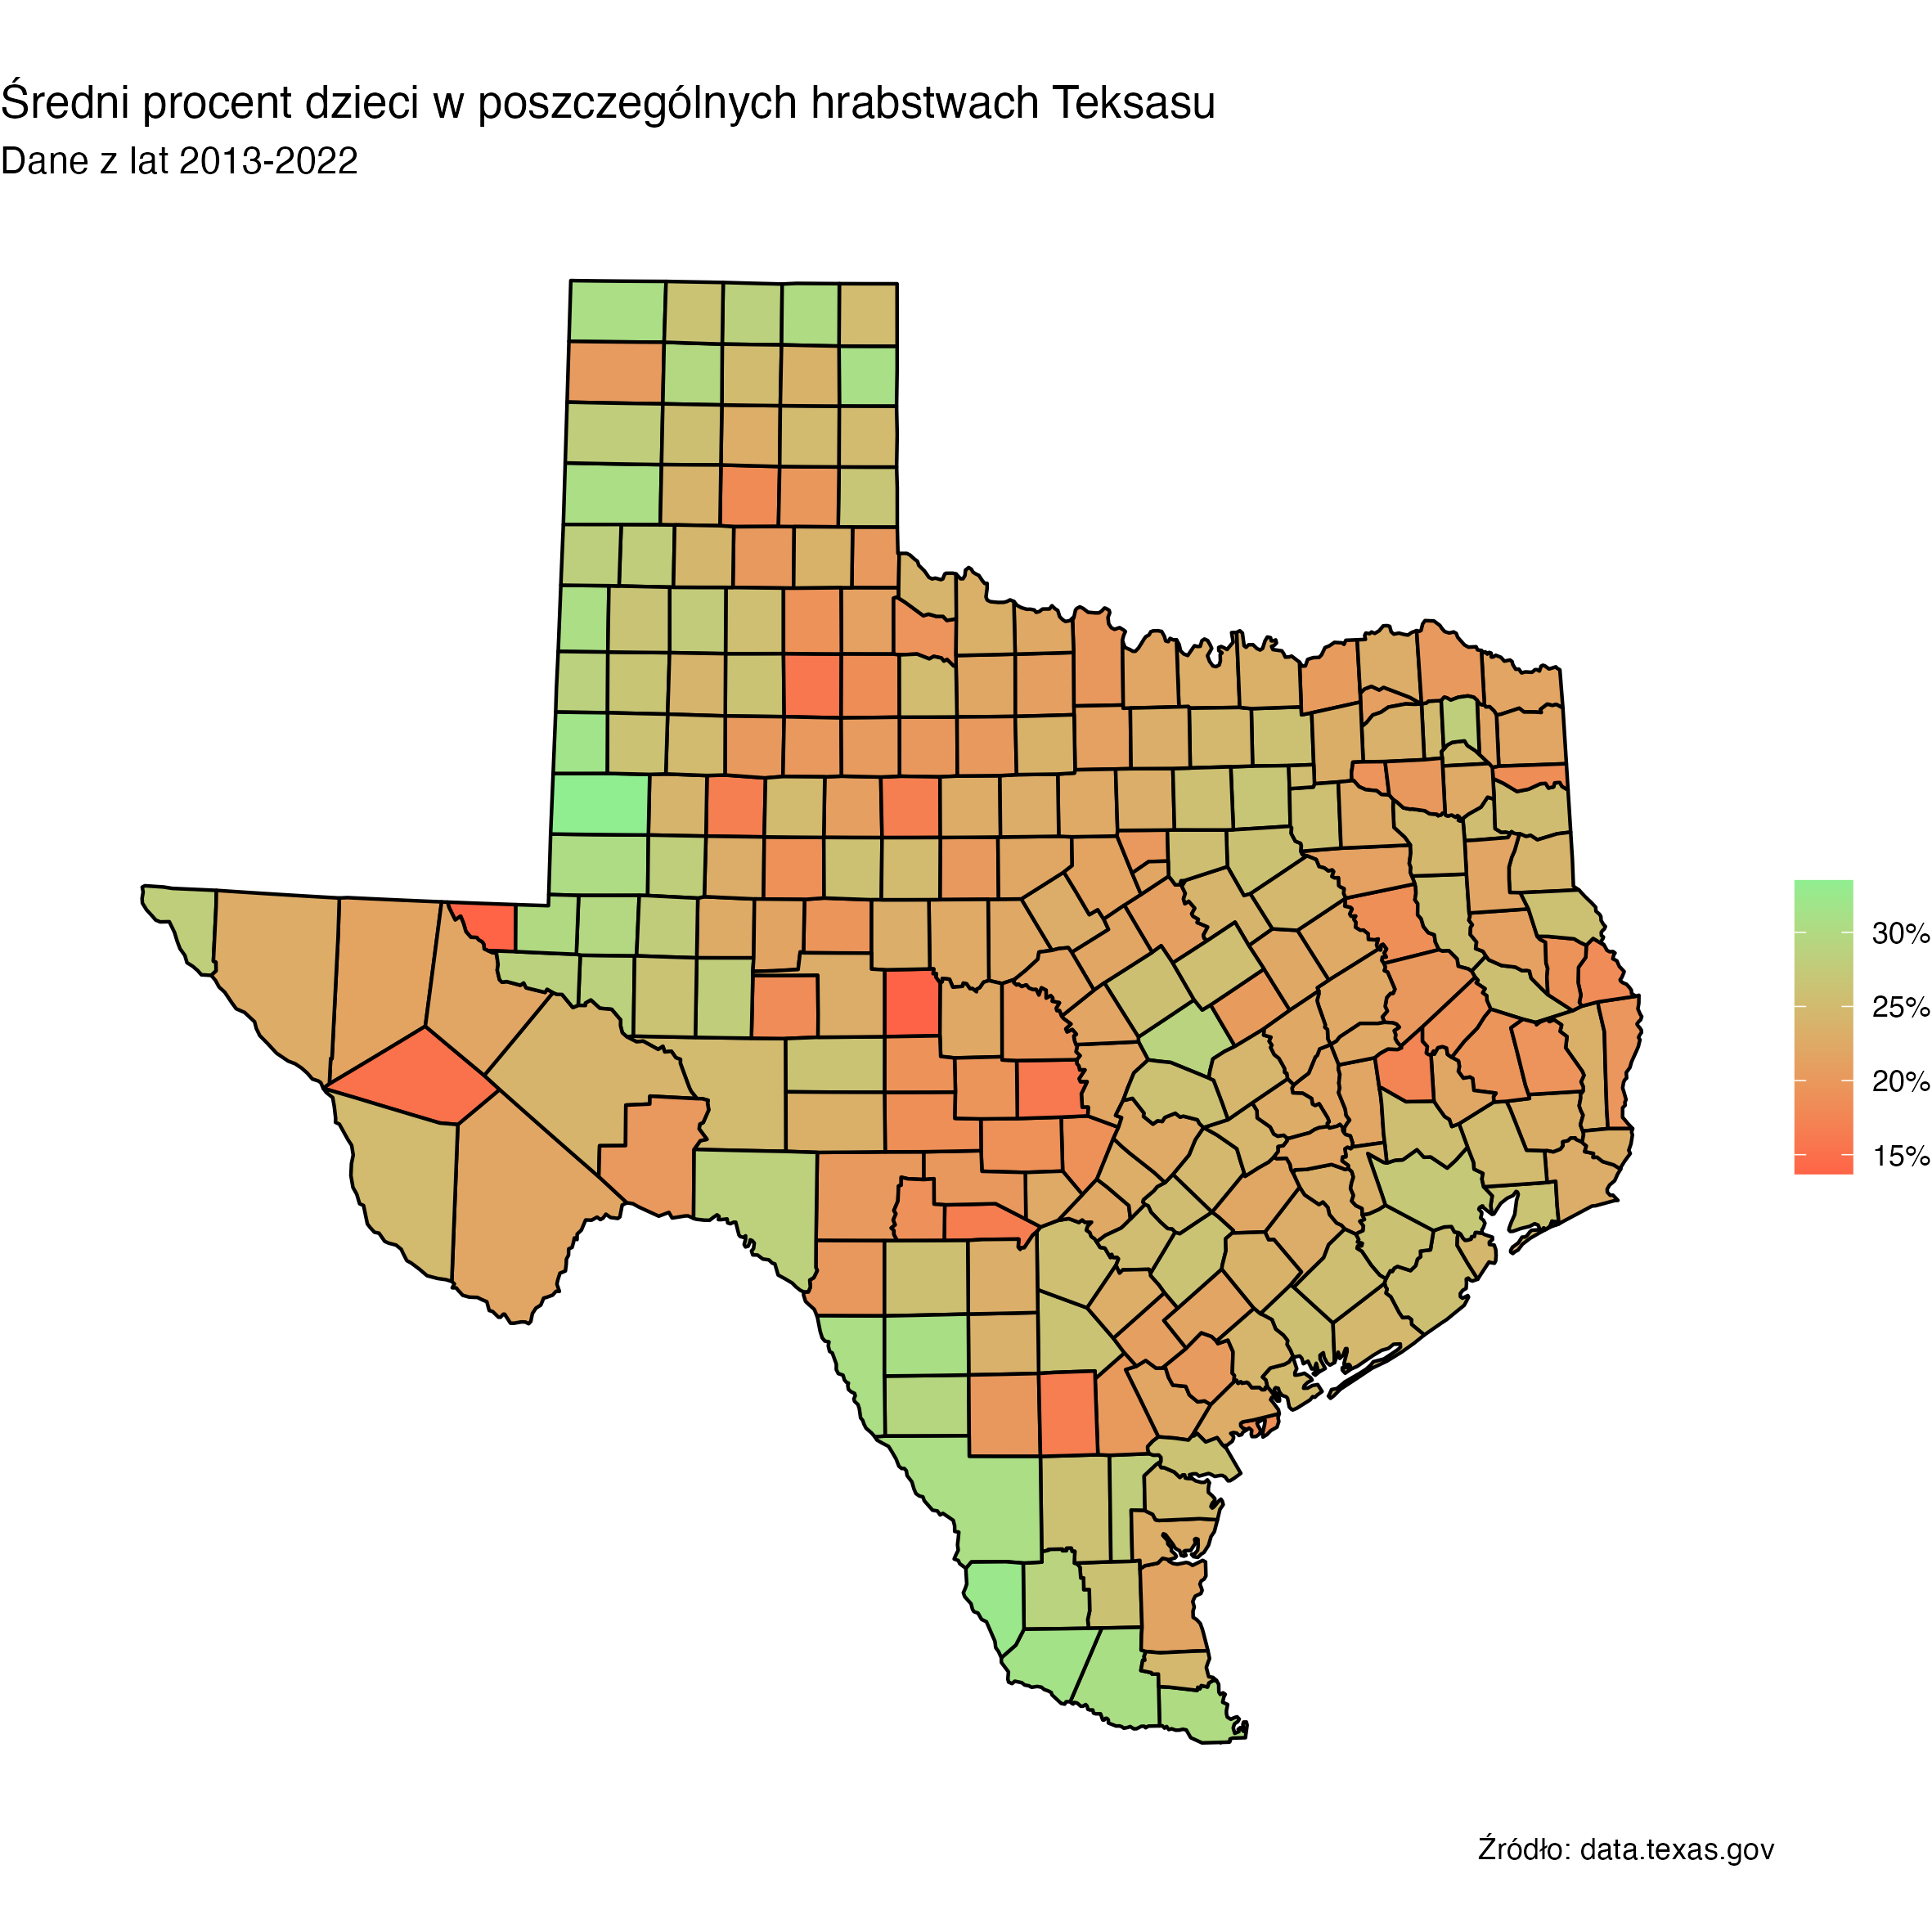

The script that saved this image:
library(ggplot2)
library(maps)
library(mapdata)
library(dplyr)
library(scales)

#sources
# https://data.texas.gov/dataset/CPI-1-1-Texas-Child-Population-ages-0-17-by-County/x5xb-idr6
# Load data
setwd("/Users/fantasy2fry/Documents/informatyczne/iadstudia/twd/2023Z-DataVisualizationTechniques/homeworks/hw3/FrydrysiakNorbert")

read.csv("datatexas.csv")->texas

texas=texas %>% group_by(County) %>% summarise(children=mean(
  X..of.Children.in.Total.Population))%>% select(
    County, children)

texas_map_data=map_data("county", "texas")
#to lowercases
texas$County <- tolower(texas$County)
#change dewitt to de witt in texas
texas$County[which(texas$County == "dewitt")] <- "de witt"

#left join
texas_map_data <- left_join(texas_map_data, texas, by = c("subregion" = "County"))
#rename column 7th
texas_map_data$children <- as.numeric(texas_map_data$children/100)


map=ggplot() + 
  geom_polygon(data=texas_map_data, aes(x=long, y=lat, group=group, fill=children), color="black") +
  coord_map("albers", 25, 50) +
  scale_fill_gradient(low="tomato1", high="lightgreen", labels=percent, na.value = "mediumpurple2") +
  labs(title="Średni procent dzieci w poszczególnych hrabstwach Teksasu",
       fill="", subtitle = "Dane z lat 2013-2022",
       caption = "Źródło: data.texas.gov") +
  theme(plot.title = element_text(hjust = 0.5))+theme_void()

map

ggsave("mapa.png", width = 20, height = 20, units = "cm",bg="white")
